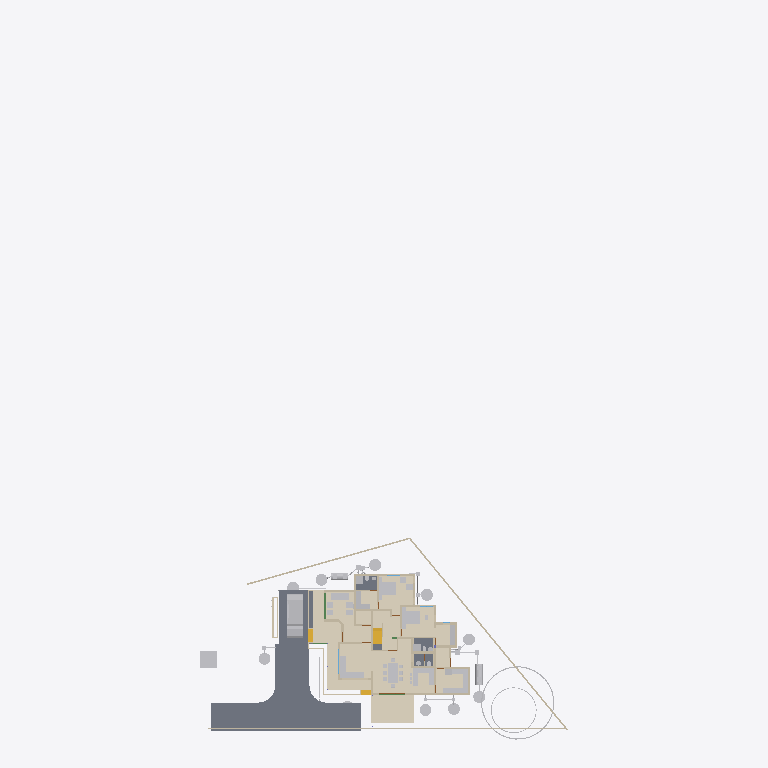
Plan cut of the same IFC building model at storey 'Plumbing' (level 0.00 m, cut at 1.40 m), seen from above with north up, elements coloured by IFC class (only those large enough to see are counted): 39 other elements (light grey), 32 walls (beige), 6 slabs (grey), 3 coverings (cream), 3 stair flights (yellow), 1 beam (green). Cut surfaces are drawn darker.
Extent 43.3 m × 83.6 m × 29.8 m (x, y, z). Storeys (13): 00 at 0.00 m; AC at 0.00 m; Plumbing at 0.00 m; Footing at 0.00 m; Verandah at 0.00 m; GFWall at 0.00 m; schedule at 0.00 m; GF at 0.45 m; Electrical at 1.20 m; GFLintel at 2.55 m; FF at 3.60 m; FFLintel at 5.80 m; SF at 6.45 m. Elements (1132): 275 IfcWall, 190 IfcBeam, 126 IfcColumn, 112 IfcPipeSegment, 48 IfcFurniture, 42 IfcSwitchingDevice, 38 IfcDoor, 31 IfcLamp, 28 IfcSlab, 25 IfcWindow, 24 IfcOutlet, 21 IfcRailing.

HEADER;
FILE_DESCRIPTION(('ViewDefinition[DesignTransferView]'),'2;1');
FILE_NAME('AnilIFC.ifc','2025-09-08T13:52:17+05:30',('Arunarchitect','arunmr801@gmail.com'),('',''),'IfcOpenShell 0.8.3-post1','Bonsai 0.8.3-post1','Nobody');
FILE_SCHEMA(('IFC4X3'));
ENDSEC;
DATA;
#1=IFCPROJECT('0$WNUybvfAYORhaB4XNFsz',$,'My Project',$,$,$,$,(#14,#26),#9);
#30=IFCSITE('3M0IN1zgbAER3qQbvbHEyN',$,'My Site',$,$,#21593,$,$,$,$,$,$,$,$);
#2446=IFCSITE('1Q_c7uVcTCngKTLSlSECoW',$,'Site',$,$,#21603,#2459,$,$,$,$,$,$,$);
#36=IFCBUILDING('1$IA7hdqP7iPKszbJPMQXv',$,'AnilBuilding',$,$,#21598,$,$,$,$,$,$);
#42=IFCBUILDINGSTOREY('2kIwN_l2HEff17hxWulS$t',$,'00',$,$,#21448,$,$,$,$);
#96=IFCBUILDINGSTOREY('1ytHU9NMr9xuhR6nOuParS',$,'GF',$,$,#259126,$,$,$,$);
#113=IFCBUILDINGSTOREY('02Wk4pOKz6S8OjqfsSxw3f',$,'FF',$,$,#212981,$,$,$,$);
#12120=IFCBUILDINGSTOREY('30jjxh13H5ZfRPWBSBUv3P',$,'GFLintel',$,$,#205699,$,$,$,$);
#63201=IFCBUILDINGSTOREY('29$z2S3$n8RvRPKj7iW$sZ',$,'SF',$,$,#63429,$,$,$,$);
#254164=IFCBUILDINGSTOREY('0hSkQ7R7j6iwbn$mabHG_z',$,'AC',$,$,#254180,$,$,$,$);
#254475=IFCBUILDINGSTOREY('17e8_SOoX1N969VhM7p27j',$,'Plumbing',$,$,#254491,$,$,$,$);
#276300=IFCBUILDINGSTOREY('2Qmj$XeZb8nw_ZcmXcYRB7',$,'FFLintel',$,$,#276326,$,$,$,$);
#292157=IFCBUILDINGSTOREY('1BrinBLvn9VPZ2DwTGsjMK',$,'Footing',$,$,#292173,$,$,$,$);
#293765=IFCBUILDINGSTOREY('3pVexKP5P8iukW5Nd8aFrc',$,'Verandah',$,$,#293781,$,$,$,$);
#297723=IFCBUILDINGSTOREY('2pr7wGpJ56cP6TafPwDVS2',$,'GFWall',$,$,#297739,$,$,$,$);
#310266=IFCBUILDINGSTOREY('1nR_hxgln2egxOZBXRaUnL',$,'schedule',$,$,#310282,$,$,$,$);
#316611=IFCBUILDINGSTOREY('2LRAlnEnr8vBpshAssS5bz',$,'Electrical',$,$,#318048,$,$,$,$);
#262073=IFCCOVERING('30fSC4O5j3CB$Dk5H7lFs0',$,'Covering.002',$,$,#262128,#262087,$,$);
#102656=IFCSLAB('0PC2wOFKfA58MASSpvqWe1',$,'Slab',$,$,#260181,#102677,$,$);
#277722=IFCCOVERING('2qKwhCDGX0KgYMPSj_J_bq',$,'Covering.001',$,$,#277771,#277738,$,$);
#277772=IFCCOVERING('3MYM6S3Jf0_O8wl3_PMk7D',$,'Covering.001',$,$,#277855,#277788,$,$);
#97782=IFCSLAB('2H_RNqbb95NBqUBEz4KwU3',$,'Slab',$,$,#297238,#97803,$,$);
#9759=IFCVEHICLE('1oADfEVWn0tPCUY0EM8eBG',$,'Vehicle',$,$,#44509,#9791,$,$);
#14987=IFCWALL('3QvJTaeo13jR4q00Btfvpq',$,'Wall',$,$,#70690,#14998,$,$);
#15105=IFCWALL('2$tbsWQJT3PftHdFdSZRzF',$,'Wall',$,$,#299408,#15116,$,$);
#245824=IFCEARTHWORKSCUT('3BB3EOeNDBbh3wKPIfxmm_',$,'test',$,$,#245839,#245834,$,.BASE_EXCAVATION.);
#14884=IFCWALL('0MuvIxI8bFFxmzWw1hEsL7',$,'Wall',$,$,#70633,#14890,$,$);
#25612=IFCFURNITURE('2akChVyKvEohXfhOaKw10T',$,'Furniture',$,$,#259196,#25644,$,$);
#25270=IFCFURNITURE('1LH09B9mjBF9cFS_bJydOX',$,'Furniture',$,$,#332405,#25301,$,$);
#76381=IFCGEOGRAPHICELEMENT('2pfiLi3vv79x_8U6RE3CYp',$,'GeographicElement',$,$,#76413,#76449,$,$);
#18777=IFCFURNITURE('1aP3zeWsL0ZQXEuRipuWXs',$,'Furniture',$,$,#331035,#328914,$,$);
#260886=IFCSLAB('0bDQP6tcn4Og7Qe7jnH8Ym',$,'Slab',$,$,#297213,#260897,$,$);
#306840=IFCFURNITURE('36fJsTb99Eyh2vWH1pKTwS',$,'Furniture',$,$,#340254,#306839,$,$);
#261115=IFCSLAB('22RkFxv3DEL8I9nMeh78Jw',$,'Slab',$,$,#297178,#261126,$,$);
#261084=IFCSLAB('2seLeMeHD9zgkmalz8MFZW',$,'Slab',$,$,#297173,#261095,$,$);
#10353=IFCSTAIRFLIGHT('2Zm0rZgTbDdgxMEp5bq$9_',$,'StairFlight',$,$,#219994,#10385,$,12,11,0.183333337306976,0.150000005960464,.STRAIGHT.);
#604=IFCWALL('0vQHFjq6DDjRfeuf4$xxQH',$,'Wall',$,$,#297780,#615,$,$);
#284019=IFCTANK('3qRYh8yDL4d9WNkul5R4RQ',$,'Tank',$,$,#284038,#284188,$,$);
#299=IFCWALL('3YOHcsAdT3PO$57Bo2wlO0',$,'Wall',$,$,#297765,#310,$,$);
#17628=IFCFURNITURE('17qZxJfnjAUwxgeyWuttn3',$,'Furniture',$,$,#259161,#17627,$,$);
#255278=IFCWASTETERMINAL('286XWqxB1CQORdGIeRnK4U',$,'WasteTerminal',$,$,#255413,#255289,$,$);
#280652=IFCWASTETERMINAL('2_588ThEj9XPXM8Y8EhZzP',$,'WasteTerminal',$,$,#280694,#280663,$,$);
#255010=IFCWASTETERMINAL('04n5z4SPz4qQLjx2oBzJTv',$,'WasteTerminal',$,$,#255037,#255021,$,$);
#255038=IFCWASTETERMINAL('3rfLcqKxX4Kf8swMGSeBcG',$,'WasteTerminal',$,$,#255070,#255049,$,$);
#280437=IFCWASTETERMINAL('0ACW8ZK3T9sgaU1NqdioGs',$,'WasteTerminal',$,$,#280464,#280448,$,$);
#309740=IFCWASTETERMINAL('2jDW2cXYnE$OMVBI7YaoBX',$,'WasteTerminal',$,$,#309805,#309751,$,$);
#309763=IFCWASTETERMINAL('0oHg7IQh15MB6n5T8_C62Y',$,'WasteTerminal',$,$,#309810,#309774,$,$);
#188=IFCWALL('1PzxetMNn7avsyHCxKbrs1',$,'Wall',$,$,#297940,#199,$,$);
#309811=IFCWASTETERMINAL('2uVJUZjwn0LwzRVFqSxTma',$,'WasteTerminal',$,$,#309853,#309822,$,$);
#25314=IFCFURNITURE('0Rgq7HzdzEhvU_dNff47Wu',$,'Furniture',$,$,#259191,#25343,$,$);
#304818=IFCFURNITURE('0$8OaL6CrEzA8J2kAFn5MP',$,'Furniture',$,$,#304847,#304817,$,$);
#516=IFCWALL('0kHakQ$Fb8lPUKd_GxCfr6',$,'Wall',$,$,#297810,#527,$,$);
#74869=IFCGEOGRAPHICELEMENT('3qyTpdBrLCaxCPBVEhKmZp',$,'GeographicElement',$,$,#76320,#74901,$,$);
#304848=IFCFURNITURE('3vLfozTs56VO9aa8nlCLc4',$,'Furniture',$,$,#304899,#304863,$,$);
#280465=IFCWASTETERMINAL('1uBGk1gxzE9hTrqFRynQQB',$,'WasteTerminal',$,$,#280637,#280476,$,$);
#423=IFCWALL('1yZ5GwNe15fArSzrc3cNGE',$,'Wall',$,$,#298005,#434,$,$);
#305086=IFCFURNITURE('07nBdFJN91c9S7vN95emoA',$,'Furniture',$,$,#305154,#305101,$,$);
#73000=IFCWALL('3z7g50jMX4Rh8$1_kKCMxL',$,'Wall',$,$,#165780,#73011,$,$);
#284039=IFCTANK('1p025r55j11QhHfJRz6BGC',$,'Tank',$,$,#309800,#284052,$,$);
#25122=IFCFURNITURE('0eMwo17SHA2AtkijqvowIK',$,'Furniture',$,$,#259281,#25153,$,$);
#305172=IFCFURNITURE('2EDUs9Yrn8ZQoSAYplsj0$',$,'Furniture',$,$,#305229,#305187,$,$);
#29358=IFCWALL('3U3_2IE6LES8tAXzbZT3By',$,'Wall',$,$,#297965,#29370,$,$);
#6545=IFCSTAIRFLIGHT('3mjK21MVj5Wxp88atmNL9l',$,'StairFlight',$,$,#60989,#6544,$,2,1,0.150000005960464,0.25,.STRAIGHT.);
#25161=IFCFURNITURE('3ia0j471fEl9_3EcPDtlMf',$,'Furniture',$,$,#259186,#29497,$,$);
#573=IFCWALL('2Qu9Lk0Sn4FwvPmybXWNcw',$,'Wall',$,$,#297800,#584,$,$);
#304917=IFCFURNITURE('3kMlYcgB18MwS3dGF_GTO7',$,'Furniture',$,$,#304999,#304932,$,$);
#305034=IFCFURNITURE('2HG$ZtyK9DS8mUgIARljZX',$,'Furniture',$,$,#305085,#305049,$,$);
#454=IFCWALL('1cEUYXkQ18g8A2AkmtiTwk',$,'Wall',$,$,#297855,#465,$,$);
#1756=IFCWALL('1k48VKPdv0Vg_oNqsf$EZh',$,'Wall',$,$,#298060,#1767,$,$);
#130=IFCWALL('04CHTr6Lj4wPvBnmyPYJ6Z',$,'Wall',$,$,#297815,#138,$,$);
#82229=IFCWALL('1dZywMfXH8hBJcwgdnriym',$,'Wall',$,$,#297825,#82266,$,$);
#699=IFCWALL('1YEXD_311BPxR14yKIlEMz',$,'Wall',$,$,#297745,#710,$,$);
#23313=IFCSANITARYTERMINAL('2AQwLasl50KvvqUmlCa0I7',$,'SanitaryTerminal',$,$,#260441,#23345,$,$);
#25356=IFCSANITARYTERMINAL('0DGlzq0Xv7KwIjCvA14zlk',$,'SanitaryTerminal',$,$,#260511,#25369,$,$);
#1440=IFCWALL('3GLM2Z4Pf1HOc7RaVPeooN',$,'Wall',$,$,#297890,#1451,$,$);
#1217=IFCWALL('2Q5YCkzor9Ngjftvgr0hJV',$,'Wall',$,$,#297770,#1228,$,$);
#36450=IFCWALL('1bzvSivc55Gu6ANT5eBo$k',$,'Wall',$,$,#328679,#36462,$,$);
#19988=IFCWALL('1w6VKMxRj2hObZ_QLhIAvk',$,'Wall',$,$,#297910,#19999,$,$);
#339867=IFCSLAB('3NHwYBX1118AB1q4dd7wkb',$,'Slab',$,$,#340299,#339889,$,$);
#1657=IFCWALL('1k5DFfksL0DBm8B9dpCj$F',$,'Wall',$,$,#297920,#1668,$,$);
#222626=IFCBEAM('0rFvcNLZ9CSuFVM_t9qACn',$,'Beam',$,$,#292444,#222637,$,$);
#220591=IFCWALL('3GMSJZXA14vBkb5sJHOMvl',$,'Wall',$,$,#298035,#220628,$,$);
#15970=IFCSTAIRFLIGHT('1zHrWCwoH2Gge8QEURBHHz',$,'StairFlight',$,$,#21483,#16200,$,2,1,0.150000005960464,0.25,.STRAIGHT.);
#842=IFCWALL('3BP$Kj7eL8rfLzufr5wfXy',$,'Wall',$,$,#297980,#853,$,$);
#57461=IFCWALL('22p$gjPlf4_fmH50hLiwEg',$,'Wall',$,$,#165724,#57472,$,$);
#392=IFCWALL('3Qya9ZYJP97B1xsfIiUBer',$,'Wall',$,$,#297960,#403,$,$);
#268=IFCWALL('2RgLl6fRz15frDI_PC4t9e',$,'Wall',$,$,#297990,#279,$,$);
#900=IFCWALL('1fOjCHp7n9IvAaRIenRr6l',$,'Wall',$,$,#297840,#911,$,$);
#22327=IFCFURNITURE('2JUXPztkjFqBln5k4xn9m1',$,'Furniture',$,$,#259166,#22340,$,$);
#22388=IFCFURNITURE('31n1J_$I57pu5jDAm8k1r8',$,'Furniture',$,$,#259296,#22401,$,$);
#85080=IFCELECTRICAPPLIANCE('3r3ymMflv8O8jCD$O86PPW',$,'ElectricAppliance',$,$,#260131,#85111,$,$);
#1892=IFCWALL('2btlAvQzb6KvChKkPyT1tL',$,'Wall',$,$,#298065,#1903,$,$);
#945=IFCWALL('3f0b5i_z5A1wo_s5RrCXKn',$,'Wall',$,$,#297870,#956,$,$);
#38948=IFCWALL('0ipxxeBA962ABePks$Jpav',$,'Wall',$,$,#166017,#38979,$,$);
#252257=IFCPIPESEGMENT('1RqUWIGuv25gO4msIGhaL6',$,'PipeSegment',$,$,#309969,#252291,$,.FLEXIBLESEGMENT.);
#59003=IFCWALL('0QbKQ4QwXCE91xtueIIBH_',$,'Wall',$,$,#165935,#59014,$,$);
#57537=IFCWALL('0RVWYaWSX1oeXNJZV9D28p',$,'Wall',$,$,#165897,#57548,$,$);
#22214=IFCFURNITURE('0KTzOcFqX39OX7TZqBe6XZ',$,'Furniture',$,$,#259176,#22227,$,$);
#22421=IFCFURNITURE('2zy8cDFfn09g6xCglxdYzf',$,'Furniture',$,$,#259301,#22434,$,$);
#22355=IFCFURNITURE('1ER_YDI7H04eJegewwbPZx',$,'Furniture',$,$,#259181,#22368,$,$);
#22162=IFCFURNITURE('1HAj9Qqb15fxKqqLnUY5tx',$,'Furniture',$,$,#259171,#22194,$,$);
ENDSEC;
